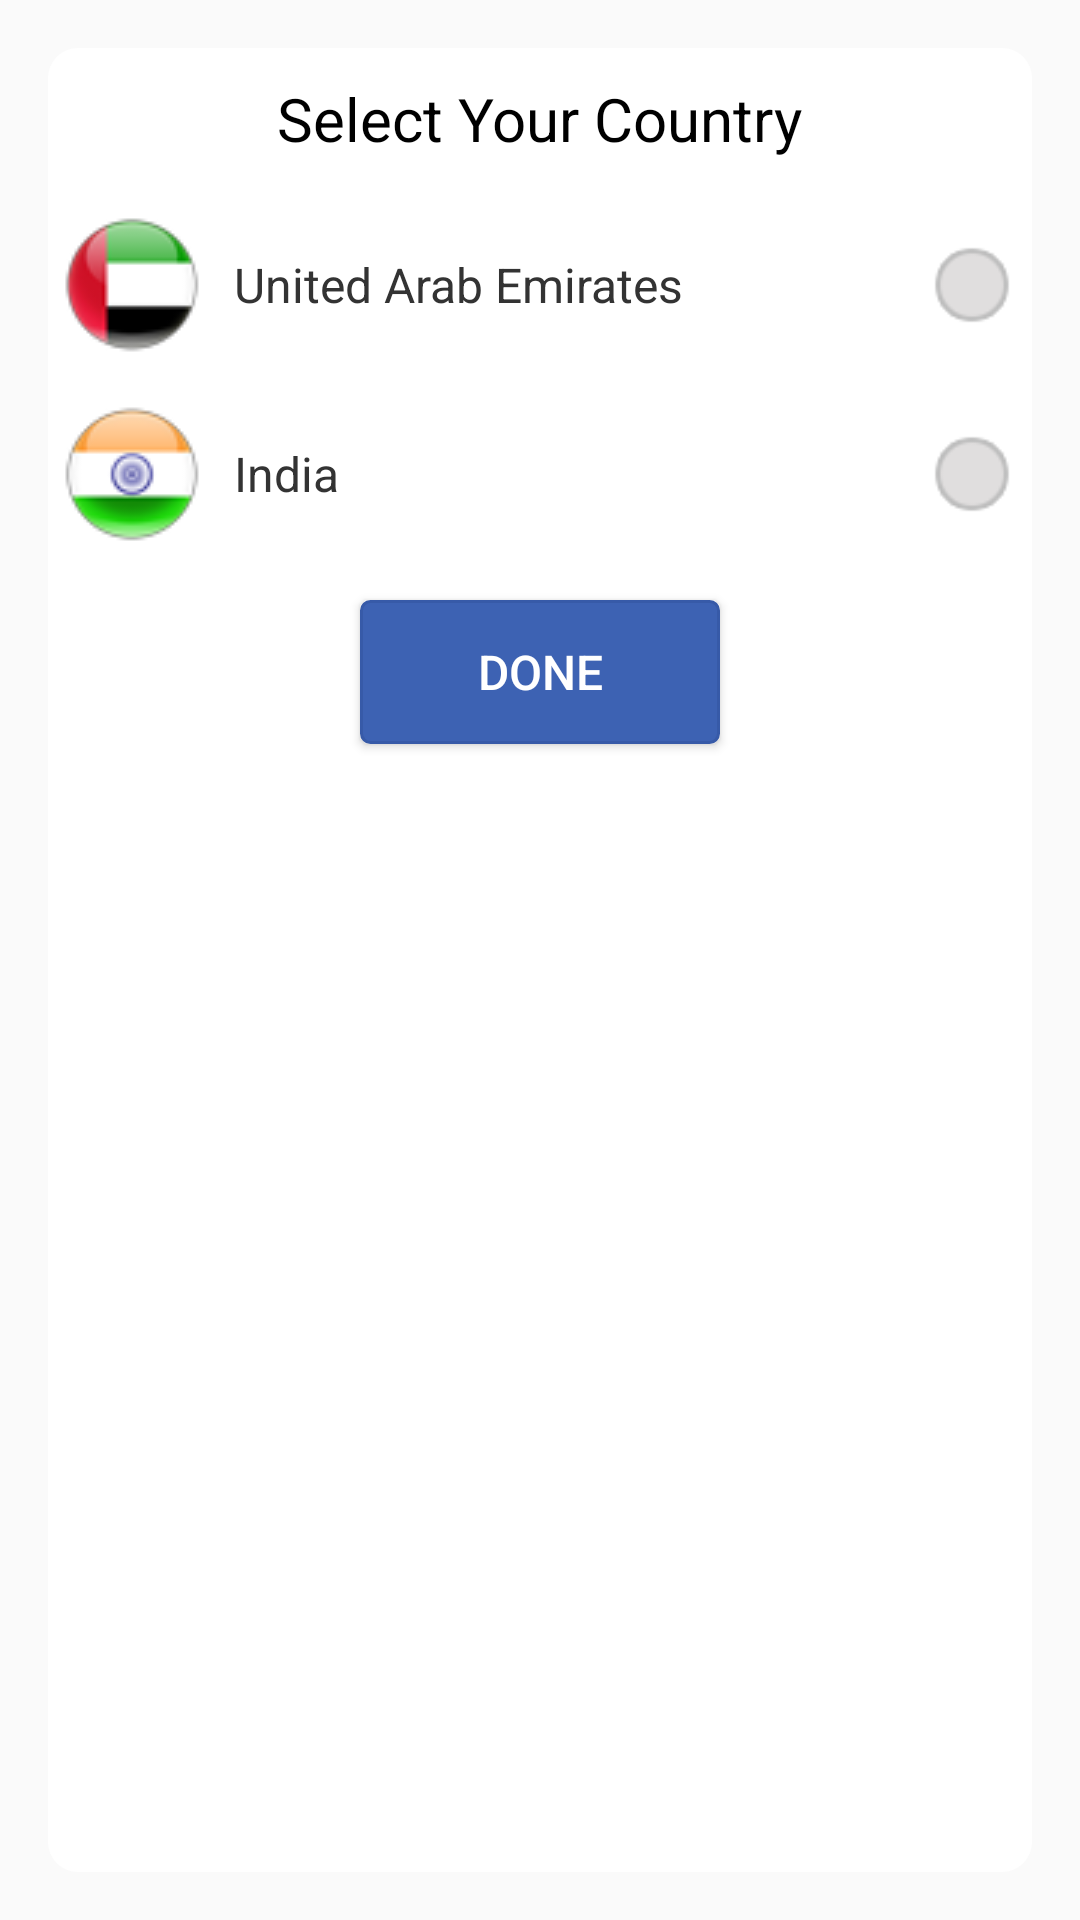

Here is an Android app screen rendered from its layout file. Give the layout XML and the strings, colors and styles it references.
<!-- AndroidManifest.xml: application theme AppTheme -->
<!-- res/layout/fragment_select_country.xml -->
<?xml version="1.0" encoding="utf-8"?>
<LinearLayout xmlns:android="http://schemas.android.com/apk/res/android"
    xmlns:app="http://schemas.android.com/apk/res-auto"
    android:layout_width="match_parent"
    android:layout_height="wrap_content"
    android:background="@drawable/dialog_background_inset"
    android:gravity="center_vertical|center_horizontal"
    android:orientation="vertical">


    <LinearLayout
        android:layout_width="match_parent"
        android:layout_height="match_parent"
        android:orientation="vertical"
        android:weightSum="1">


        <LinearLayout
            android:layout_width="match_parent"
            android:layout_height="wrap_content"
            android:gravity="center"
            android:orientation="vertical">

            <TextView
                android:id="@+id/textView"
                android:layout_width="wrap_content"
                android:layout_height="wrap_content"
                android:layout_gravity="center"
                android:layout_marginBottom="@dimen/screen_margin_small"
                android:layout_marginTop="@dimen/screen_margin_small"
                android:text="@string/SelectCountry"
                android:textColor="@android:color/black"
                android:textSize="@dimen/xlar_text_size" />

            <View
                android:layout_width="match_parent"
                android:layout_height="1dp"
                android:background="@color/bpBlue" />

        </LinearLayout>

        <LinearLayout
            android:layout_width="match_parent"
            android:layout_height="wrap_content"
            android:layout_marginLeft="@dimen/normal_margin"
            android:layout_marginRight="@dimen/normal_margin"
            android:gravity="center_horizontal"
            android:orientation="horizontal">

            <ImageView
                android:layout_width="wrap_content"
                android:layout_height="wrap_content"
                android:padding="@dimen/component_margin"
                android:src="@drawable/bg_maps"
                android:visibility="gone" />

        </LinearLayout>

        <LinearLayout
            android:layout_width="match_parent"
            android:layout_height="wrap_content"
            android:orientation="vertical">

            <LinearLayout
                android:layout_width="match_parent"
                android:layout_height="wrap_content"
                android:layout_margin="@dimen/space_margin"
                android:gravity="center_vertical"
                android:orientation="horizontal"
                android:paddingBottom="@dimen/normal_margin"
                android:paddingTop="@dimen/normal_margin">

                <ImageView
                    android:id="@+id/imageView2"
                    android:layout_width="wrap_content"
                    android:layout_height="wrap_content"
                    android:layout_marginLeft="@dimen/space_margin"
                    android:src="@drawable/uae_flag" />

                <TextView
                    android:layout_width="wrap_content"
                    android:layout_height="wrap_content"
                    android:layout_gravity="center_vertical"
                    android:layout_marginRight="@dimen/extra_space_half_margin"
                    android:layout_weight="1"
                    android:paddingLeft="@dimen/screen_margin_small"
                    android:text="@string/uae"
                    android:textColor="@color/grey_dark"
                    android:textSize="@dimen/nor_text_size" />

                <RadioButton
                    android:id="@+id/rb_uae"
                    android:layout_width="@dimen/radio_width_height_normal"
                    android:layout_height="@dimen/radio_width_height_normal"
                    android:layout_marginLeft="@dimen/normal_margin"
                    android:layout_marginRight="@dimen/normal_margin"
                    android:background="@drawable/radio_button_style1"
                    android:button="@android:color/transparent" />


            </LinearLayout>

            <View
                android:layout_width="match_parent"
                android:layout_height="1dp"
                android:background="@color/neutral_pressed" />

            <LinearLayout
                android:layout_width="match_parent"
                android:layout_height="wrap_content"
                android:layout_margin="@dimen/space_margin"
                android:gravity="center_vertical"
                android:orientation="horizontal"
                android:paddingBottom="@dimen/normal_margin"
                android:paddingTop="@dimen/normal_margin">

                <ImageView
                    android:layout_width="wrap_content"
                    android:layout_height="wrap_content"
                    android:layout_marginLeft="@dimen/space_margin"
                    android:src="@drawable/india_flag" />

                <TextView
                    android:layout_width="wrap_content"
                    android:layout_height="wrap_content"
                    android:layout_gravity="center_vertical"
                    android:layout_marginRight="@dimen/extra_space_half_margin"
                    android:layout_weight="1"
                    android:paddingLeft="@dimen/screen_margin_small"
                    android:text="@string/india"
                    android:textColor="@color/grey_dark"
                    android:textSize="@dimen/nor_text_size" />

                <RadioButton
                    android:id="@+id/rb_india"
                    android:layout_width="@dimen/radio_width_height_normal"
                    android:layout_height="@dimen/radio_width_height_normal"
                    android:layout_marginLeft="@dimen/normal_margin"
                    android:layout_marginRight="@dimen/normal_margin"
                    android:background="@drawable/radio_button_style1"
                    android:button="@android:color/transparent" />


            </LinearLayout>

            <View
                android:layout_width="match_parent"
                android:layout_height="1dp"
                android:background="@color/neutral_pressed" />

            <Button
                android:id="@+id/btn_done"
                android:layout_width="@dimen/standrd_button_width"
                android:layout_height="wrap_content"
                android:layout_gravity="center"
                android:layout_marginBottom="@dimen/screen_margin_small"
                android:layout_marginTop="@dimen/screen_margin_small"
                android:background="@drawable/theme_button_square3_blue"
                android:text="@string/Done"
                android:textColor="@color/white"
                android:textSize="@dimen/nor_text_size" />
        </LinearLayout>


    </LinearLayout>

</LinearLayout>
<!-- resources referenced by this layout -->
<resources>
  <color name="grey_dark">#333333</color>
  <color name="white">#FFFFFF</color>
  <dimen name="component_margin">6dp</dimen>
  <dimen name="extra_space_half_margin">25dp</dimen>
  <dimen name="nor_text_size">16sp</dimen>
  <dimen name="normal_margin">5dp</dimen>
  <dimen name="radio_width_height_normal">26dp</dimen>
  <dimen name="screen_margin_small">10dp</dimen>
  <dimen name="space_margin">2dp</dimen>
  <dimen name="standrd_button_width">120dp</dimen>
  <dimen name="xlar_text_size">20sp</dimen>
  <!-- drawable bg_maps: png bitmap (drawable, 49318 bytes) -->
  <!-- drawable dialog_background_inset (drawable) -->
  <?xml version="1.0" encoding="utf-8"?>
  <inset xmlns:android="http://schemas.android.com/apk/res/android"
      android:drawable="@drawable/theme_frame_curved"
      android:insetTop="@dimen/activity_vertical_margin"
      android:insetBottom="@dimen/activity_vertical_margin"
      android:insetLeft="@dimen/activity_vertical_margin"
      android:insetRight="@dimen/activity_vertical_margin" />
  <!-- drawable india_flag: png bitmap (drawable, 5985 bytes) -->
  <!-- drawable radio_button_style1 (drawable) -->
  <selector xmlns:android="http://schemas.android.com/apk/res/android" >
      <item
          android:drawable="@drawable/radio_blank"
          android:state_checked="true"
          android:state_pressed="true" />
      <item
          android:drawable="@drawable/radio_selected"
          android:state_pressed="true" />
      <item
          android:drawable="@drawable/radio_selected"
          android:state_checked="true" />
      <item
          android:drawable="@drawable/radio_blank" />
  </selector>
  <!-- drawable theme_button_square3_blue (drawable) -->
  <?xml version="1.0" encoding="utf-8"?>
  <selector xmlns:android="http://schemas.android.com/apk/res/android">
      <item android:state_pressed="false" >
          <shape android:shape="rectangle">
              <solid android:color="#3d62b3"/>
              <stroke android:width="1dp" android:color="#375aa8" />
              <corners android:radius="3dp"/>
          </shape>
      </item>
      <item android:state_pressed="true">
          <shape android:shape="rectangle">
              <solid android:color="#375aa8" />
              <stroke android:width="1dp" android:color="#375aa8" />
              <corners android:radius="3dp"/>
          </shape>
      </item>
  </selector>
  <!-- drawable uae_flag: png bitmap (drawable, 5415 bytes) -->
  <string name="Done">Done</string>
  <string name="SelectCountry">Select Your Country</string>
  <string name="india">India</string>
  <string name="uae">United Arab Emirates</string>
  <style name="AppTheme" parent="Theme.AppCompat.Light.DarkActionBar">
          
          <item name="colorPrimary">@color/colorPrimary</item>
          <item name="colorPrimaryDark">@color/colorPrimaryDark</item>
          <item name="colorAccent">@color/colorAccent</item>
      </style>
  <!-- drawable theme_frame_curved (drawable) -->
  <?xml version="1.0" encoding="utf-8"?>
  <shape xmlns:android="http://schemas.android.com/apk/res/android">
      <solid android:color="@color/white" />
      <corners
          android:bottomLeftRadius="10dp"
          android:bottomRightRadius="10dp"
          android:radius="10dp"
          android:topLeftRadius="10dp"
          android:topRightRadius="10dp" />
  </shape>
  <dimen name="activity_vertical_margin">16dp</dimen>
  <!-- drawable radio_blank: png bitmap (drawable-hdpi, 3492 bytes) -->
  <!-- drawable radio_selected: png bitmap (drawable, 4028 bytes) -->
  <color name="colorPrimary">#1383c7</color>
  <color name="colorPrimaryDark">#0079c2</color>
  <color name="colorAccent">#FF4081</color>
</resources>
